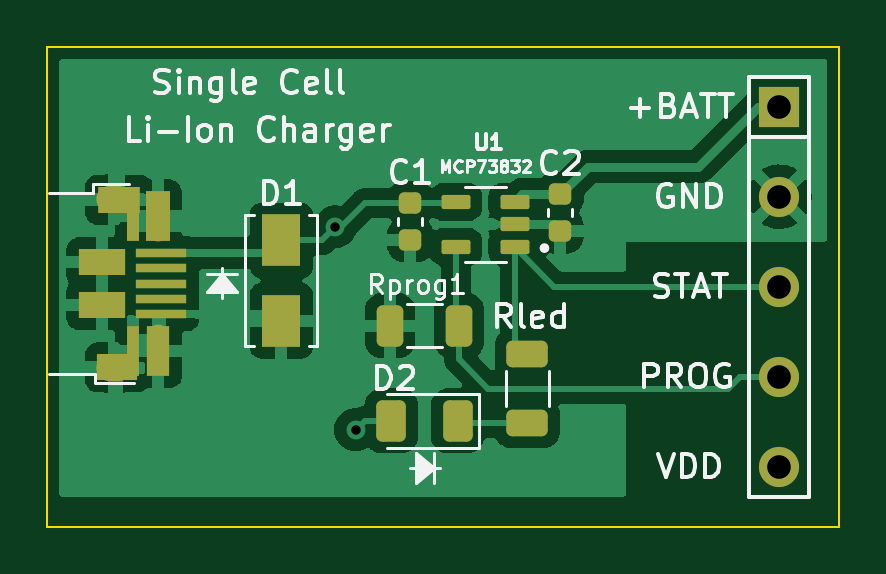
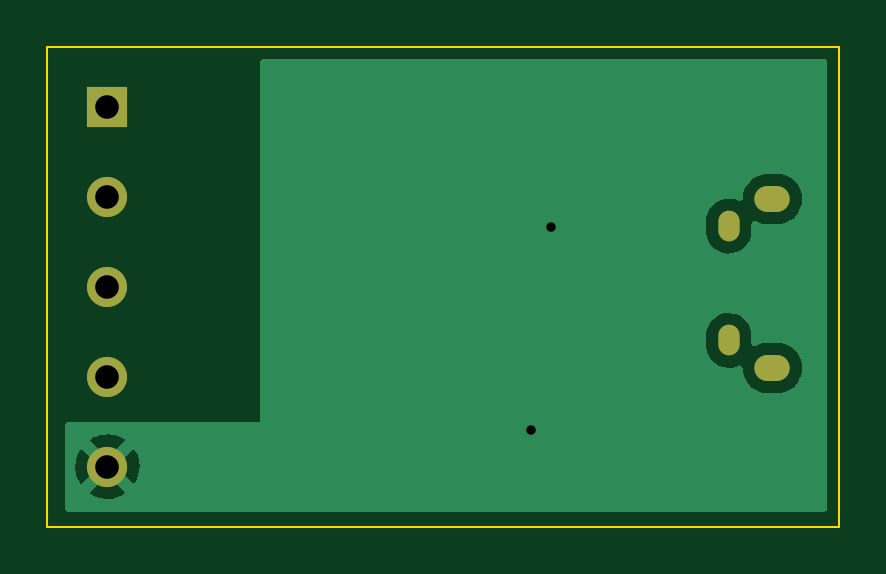
Circuit board: 8 layer files. Board 33.5 x 20.3 mm.
- bottom_copper: Single_Li_Cell_Charger-B_Cu.gbr (13545 bytes)
- bottom_mask: Single_Li_Cell_Charger-B_Mask.gbr (965 bytes)
- outline: Single_Li_Cell_Charger-Edge_Cuts.gbr (717 bytes)
- top_copper: Single_Li_Cell_Charger-F_Cu.gbr (59470 bytes)
- top_mask: Single_Li_Cell_Charger-F_Mask.gbr (3322 bytes)
- top_silk: Single_Li_Cell_Charger-F_Silkscreen.gbr (23040 bytes)
- drill: Single_Li_Cell_Charger-NPTH.drl (285 bytes)
- drill: Single_Li_Cell_Charger-PTH.drl (844 bytes)

=== bottom_copper: Single_Li_Cell_Charger-B_Cu.gbr (13545 bytes, source omitted) ===
=== bottom_mask: Single_Li_Cell_Charger-B_Mask.gbr ===
%TF.GenerationSoftware,KiCad,Pcbnew,(6.0.7)*%
%TF.CreationDate,2022-12-26T23:37:46-05:00*%
%TF.ProjectId,Single_Li_Cell_Charger,53696e67-6c65-45f4-9c69-5f43656c6c5f,rev?*%
%TF.SameCoordinates,Original*%
%TF.FileFunction,Soldermask,Bot*%
%TF.FilePolarity,Negative*%
%FSLAX46Y46*%
G04 Gerber Fmt 4.6, Leading zero omitted, Abs format (unit mm)*
G04 Created by KiCad (PCBNEW (6.0.7)) date 2022-12-26 23:37:46*
%MOMM*%
%LPD*%
G01*
G04 APERTURE LIST*
%ADD10O,0.900000X1.300000*%
%ADD11O,1.500000X1.100000*%
%ADD12C,1.700000*%
%ADD13R,1.700000X1.700000*%
G04 APERTURE END LIST*
D10*
%TO.C,J1*%
X22720000Y-26410000D03*
X22720000Y-21570000D03*
D11*
X20870000Y-27575000D03*
X20870000Y-20425000D03*
%TD*%
D12*
%TO.C,J4*%
X49022000Y-27940000D03*
%TD*%
%TO.C,J3*%
X49022000Y-24130000D03*
%TD*%
%TO.C,J6*%
X49022000Y-20320000D03*
%TD*%
D13*
%TO.C,J5*%
X49022000Y-16510000D03*
%TD*%
D12*
%TO.C,J2*%
X49022000Y-31750000D03*
%TD*%
M02*

=== outline: Single_Li_Cell_Charger-Edge_Cuts.gbr ===
%TF.GenerationSoftware,KiCad,Pcbnew,(6.0.7)*%
%TF.CreationDate,2022-12-26T23:37:46-05:00*%
%TF.ProjectId,Single_Li_Cell_Charger,53696e67-6c65-45f4-9c69-5f43656c6c5f,rev?*%
%TF.SameCoordinates,Original*%
%TF.FileFunction,Profile,NP*%
%FSLAX46Y46*%
G04 Gerber Fmt 4.6, Leading zero omitted, Abs format (unit mm)*
G04 Created by KiCad (PCBNEW (6.0.7)) date 2022-12-26 23:37:46*
%MOMM*%
%LPD*%
G01*
G04 APERTURE LIST*
%TA.AperFunction,Profile*%
%ADD10C,0.100000*%
%TD*%
G04 APERTURE END LIST*
D10*
X18034000Y-34290000D02*
X51562000Y-34290000D01*
X18034000Y-34290000D02*
X18034000Y-13970000D01*
X51562000Y-13970000D02*
X18034000Y-13970000D01*
X51562000Y-13970000D02*
X51562000Y-34290000D01*
M02*

=== top_copper: Single_Li_Cell_Charger-F_Cu.gbr (59470 bytes, source omitted) ===
=== top_mask: Single_Li_Cell_Charger-F_Mask.gbr (3322 bytes, source withheld) ===
=== top_silk: Single_Li_Cell_Charger-F_Silkscreen.gbr (23040 bytes, source omitted) ===
=== drill: Single_Li_Cell_Charger-NPTH.drl ===
M48
; DRILL file {KiCad (6.0.7)} date Mon Dec 26 23:12:51 2022
; FORMAT={-:-/ absolute / inch / decimal}
; #@! TF.CreationDate,2022-12-26T23:12:51-05:00
; #@! TF.GenerationSoftware,Kicad,Pcbnew,(6.0.7)
; #@! TF.FileFunction,NonPlated,1,2,NPTH
FMAT,2
INCH
%
G90
G05
T0
M30

=== drill: Single_Li_Cell_Charger-PTH.drl ===
M48
; DRILL file {KiCad (6.0.7)} date Mon Dec 26 23:12:51 2022
; FORMAT={-:-/ absolute / inch / decimal}
; #@! TF.CreationDate,2022-12-26T23:12:51-05:00
; #@! TF.GenerationSoftware,Kicad,Pcbnew,(6.0.7)
; #@! TF.FileFunction,Plated,1,2,PTH
FMAT,2
INCH
; #@! TA.AperFunction,Plated,PTH,ViaDrill
T1C0.0157
; #@! TA.AperFunction,Plated,PTH,ComponentDrill
T2C0.0217
; #@! TA.AperFunction,Plated,PTH,ComponentDrill
T3C0.0256
; #@! TA.AperFunction,Plated,PTH,ComponentDrill
T4C0.0394
%
G90
G05
T1
X1.19Y-0.85
X1.2236Y-1.1886
T4
X1.93Y-0.65
X1.93Y-0.8
X1.93Y-0.95
X1.93Y-1.1
X1.93Y-1.25
T2
G00X0.8945Y-0.8571
M15
G01X0.8945Y-0.8413
M16
G05
G00X0.8945Y-1.0476
M15
G01X0.8945Y-1.0319
M16
G05
T3
G00X0.8295Y-0.8041
M15
G01X0.8138Y-0.8041
M16
G05
G00X0.8295Y-1.0856
M15
G01X0.8138Y-1.0856
M16
G05
T0
M30
